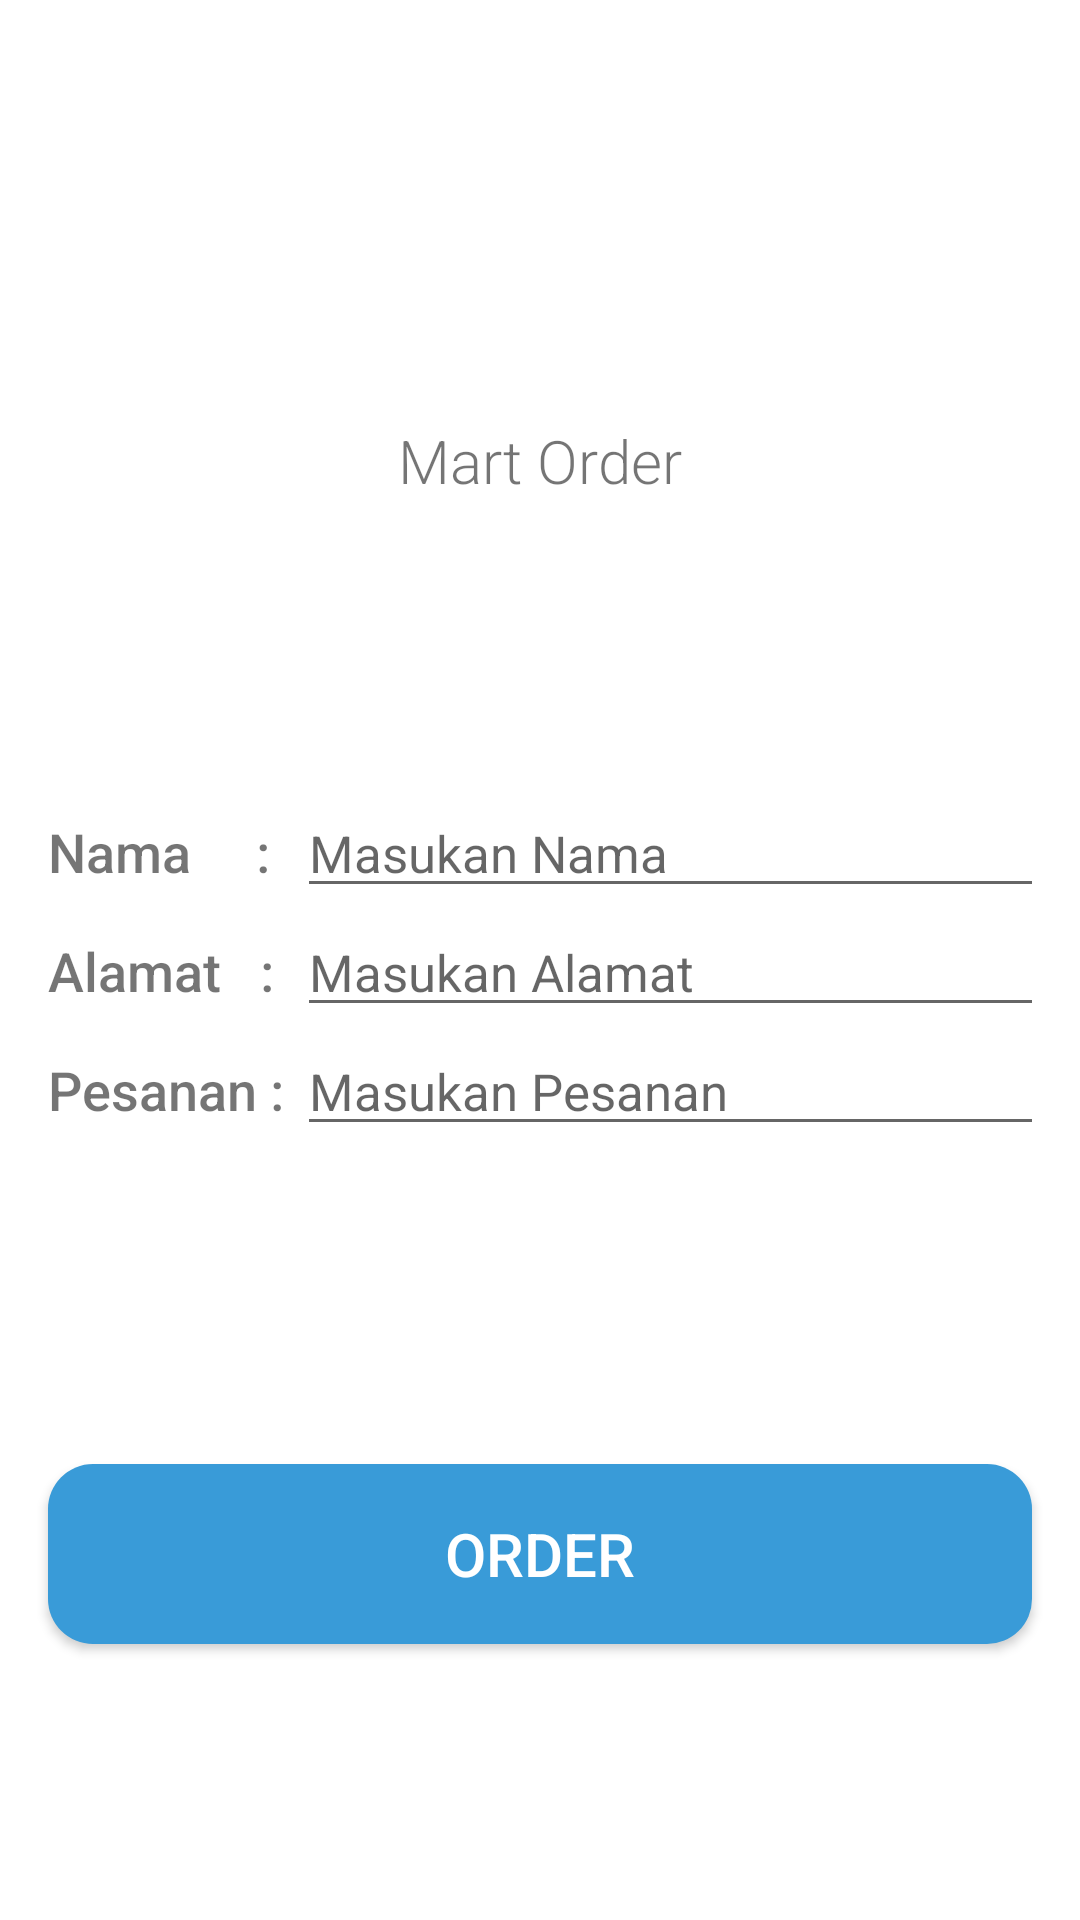

Write the Android layout XML for this screen, with the resource values it uses.
<!-- AndroidManifest.xml: application theme CustomActivityTheme -->
<!-- res/layout/activity_order.xml -->
<?xml version="1.0" encoding="utf-8"?>
<androidx.constraintlayout.widget.ConstraintLayout xmlns:android="http://schemas.android.com/apk/res/android"
    xmlns:app="http://schemas.android.com/apk/res-auto"
    xmlns:tools="http://schemas.android.com/tools"
    android:layout_width="match_parent"
    android:layout_height="match_parent"
    android:layout_margin="16dp"
    android:background="#fff"
    tools:context=".OrderActivity">

    <ImageView
        android:id="@+id/img_order_type"
        android:layout_width="120dp"
        android:layout_height="120dp"
        android:layout_marginTop="20dp"
        app:layout_constraintTop_toTopOf="parent"
        app:layout_constraintLeft_toLeftOf="parent"
        android:src="@drawable/menu_gomart"
        app:layout_constraintRight_toRightOf="parent"
        />
    <TextView
        android:id="@+id/order_name"
        android:layout_width="wrap_content"
        android:layout_height="wrap_content"
        app:layout_constraintTop_toBottomOf="@id/img_order_type"
        app:layout_constraintLeft_toLeftOf="parent"
        android:text="Mart Order"
        android:textSize="20sp"
        android:fontFamily="sans-serif-light"
        app:layout_constraintRight_toRightOf="parent"
        />

    <GridLayout
        android:id="@+id/grid_layout"
        android:layout_width="match_parent"
        android:layout_height="wrap_content"
        android:padding="16dp"
        android:layout_marginTop="80dp"
        android:layout_marginBottom="20dp"
        app:layout_constraintTop_toBottomOf="@id/order_name"
        app:layout_constraintLeft_toLeftOf="parent"
        app:layout_constraintRight_toRightOf="parent"
        android:columnCount="2"
        android:rowCount="3"

        >
        <TextView

            android:layout_width="wrap_content"
            android:layout_height="wrap_content"
            android:text="Nama     : "
            android:textSize="18sp"
            android:fontFamily="sans-serif-medium"
            android:layout_marginBottom="6dp"
            />

        <EditText
            android:id="@+id/user_name"
            android:layout_width="300dp"
            android:layout_height="wrap_content"
            android:hint="Masukan Nama"
            android:textSize="17sp"
            />
        <TextView
            android:layout_width="wrap_content"
            android:layout_height="wrap_content"
            android:text="Alamat   : "
            android:layout_marginBottom="6dp"
            android:fontFamily="sans-serif-medium"
            android:textSize="18sp"
            />

        <EditText
            android:id="@+id/user_addres"
            android:layout_width="300dp"
            android:layout_height="wrap_content"
            android:hint="Masukan Alamat"
            android:textSize="17sp"
            />
        <TextView
            android:id="@+id/tv_action"
            android:layout_width="wrap_content"
            android:layout_height="wrap_content"
            android:text="Pesanan : "
            android:layout_marginBottom="6dp"
            android:textSize="18sp"
            android:fontFamily="sans-serif-medium"
            />

        <EditText
            android:id="@+id/user_action"
            android:layout_width="300dp"
            android:layout_height="wrap_content"
            android:hint="Masukan Pesanan"
            android:textSize="17sp"
            />

    </GridLayout>

    <Button
        android:id="@+id/btn_order"
        android:layout_width="match_parent"
        android:layout_height="60dp"
        android:layout_marginHorizontal="16dp"
        android:layout_marginTop="90dp"
        android:background="@drawable/buttonbiru"
        android:text="Order"
        android:textColor="@android:color/white"
        android:textSize="20sp"
        app:layout_constraintBottom_toBottomOf="parent"
        app:layout_constraintLeft_toLeftOf="parent"
        app:layout_constraintRight_toRightOf="parent"
        app:layout_constraintTop_toBottomOf="@id/grid_layout"
        app:layout_constraintVertical_bias="0.0" />

</androidx.constraintlayout.widget.ConstraintLayout>
<!-- resources referenced by this layout -->
<resources>
  <!-- drawable buttonbiru (drawable) -->
  <?xml version="1.0" encoding="utf-8"?>
      <shape  xmlns:android="http://schemas.android.com/apk/res/android" android:shape="rectangle">
          <solid android:color="#399bd8"/>
          <corners android:radius="15dp"/>
      </shape>
  <style name="CustomActivityTheme" parent="@style/Theme.AppCompat.Light.DarkActionBar">
          <item name="android:actionBarStyle">@style/MyActionBar</item>
          <item name="actionBarStyle">@style/MyActionBar</item>
         <item name="colorPrimary">#fff</item>
          <item name="colorPrimaryDark">#E6E6E6</item>
  
          
      </style>
  <style name="MyActionBar" parent="@style/Widget.AppCompat.Light.ActionBar.Solid">
          <item name="android:titleTextStyle">@style/MyTheme.ActionBar.TitleTextStyle</item>
          <item name="android:subtitleTextStyle">@style/MyTheme.ActionBar.TitleTextStyle</item>
          <item name="titleTextStyle">@style/MyTheme.ActionBar.TitleTextStyle</item>
          <item name="subtitleTextStyle">@style/MyTheme.ActionBar.TitleTextStyle</item>
      </style>
  <style name="MyTheme.ActionBar.TitleTextStyle" parent="@android:style/TextAppearance">
          <item name="android:textColor">#8cc63e</item>
          <item name="android:fontFamily">sans-serif-medium</item>
          <item name="android:textSize">18sp</item>
      </style>
</resources>
